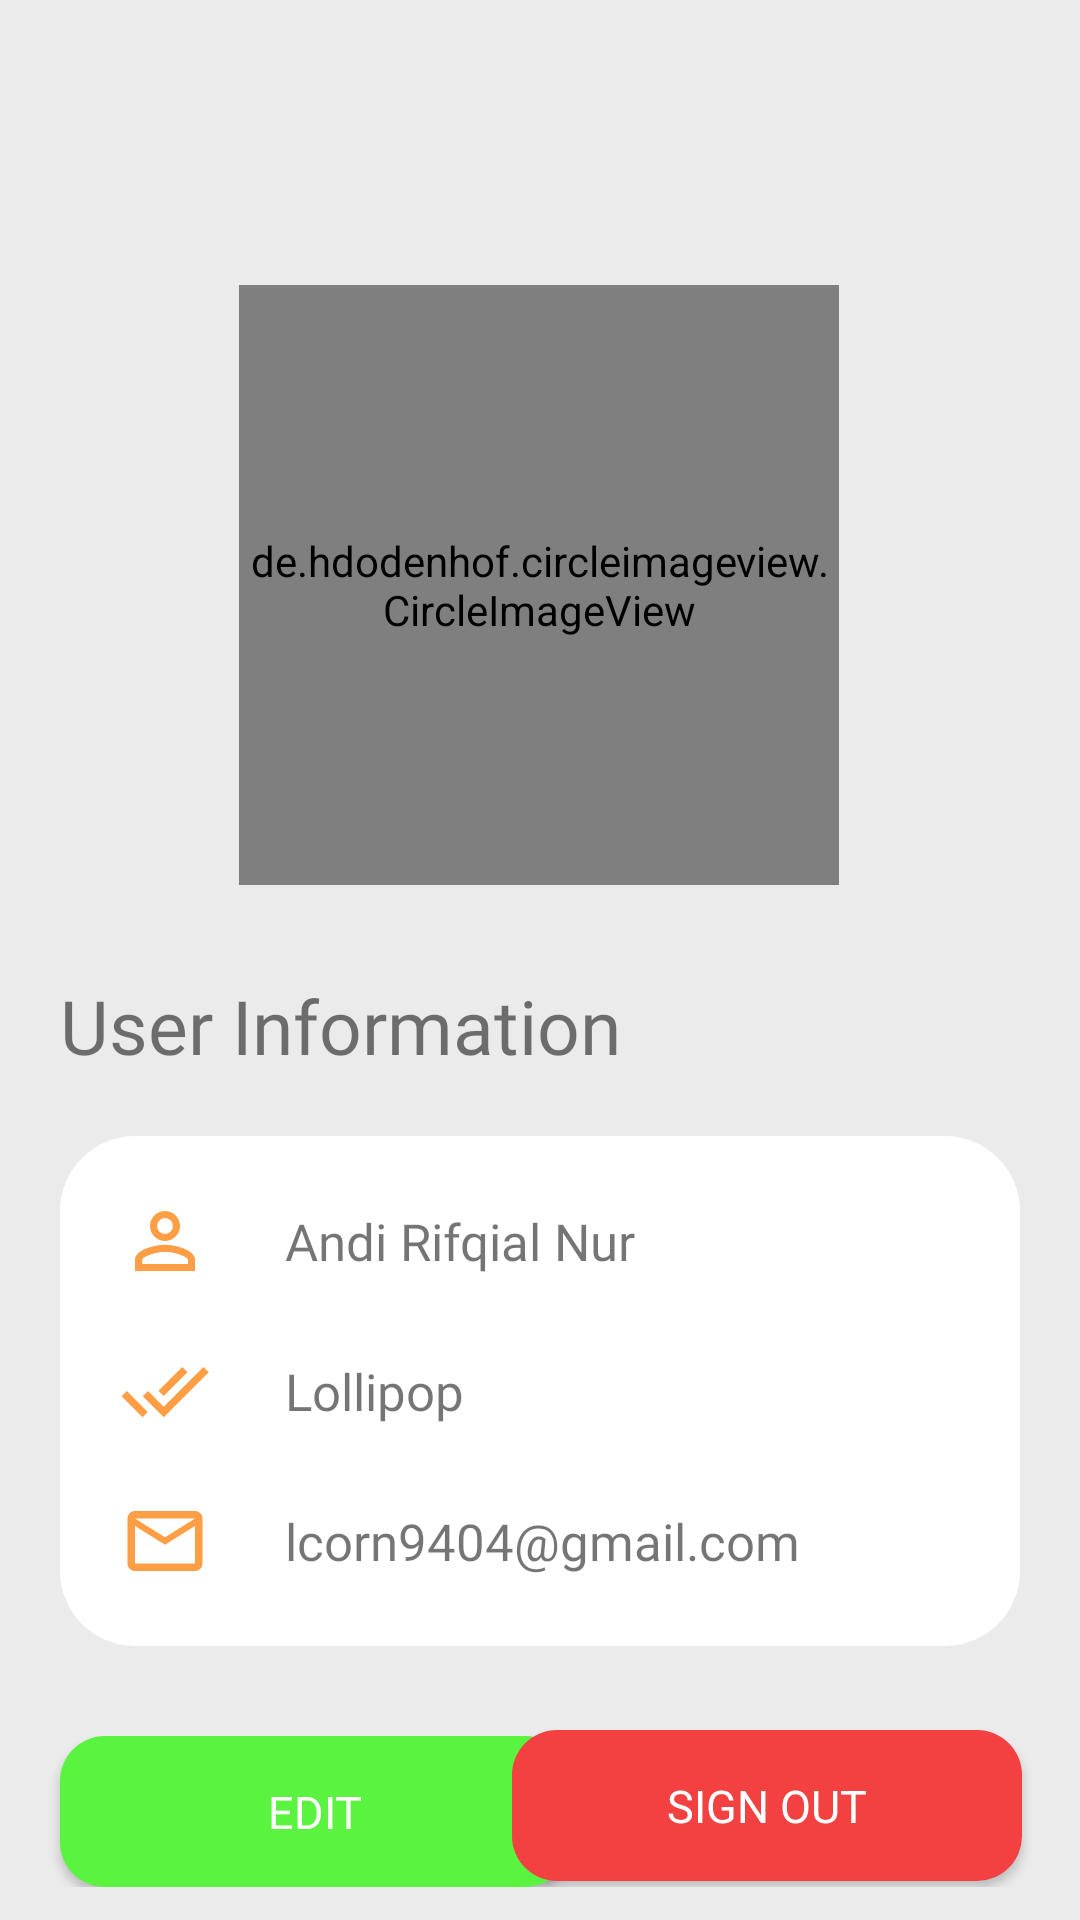

Layout XML and referenced resources for this Android screen:
<!-- AndroidManifest.xml: application theme Theme.Fruitzzz -->
<!-- res/layout/fragment_profile_page.xml -->
<?xml version="1.0" encoding="utf-8"?>
<ScrollView xmlns:android="http://schemas.android.com/apk/res/android"
    xmlns:tools="http://schemas.android.com/tools"
    android:layout_width="match_parent"
    android:layout_height="match_parent"
    xmlns:app="http://schemas.android.com/apk/res-auto"
    tools:context=".ProfilePage"
    android:background="@color/background">

    <androidx.constraintlayout.widget.ConstraintLayout
        android:layout_width="match_parent"
        android:layout_height="match_parent">

        <de.hdodenhof.circleimageview.CircleImageView
            android:id="@+id/Photo"
            android:layout_width="200dp"
            android:layout_height="200dp"
            android:layout_marginTop="95dp"
            android:src="@drawable/b"
            app:civ_border_color="@color/white"
            app:civ_border_width="8dp"
            app:layout_constraintEnd_toEndOf="parent"
            app:layout_constraintHorizontal_bias="0.497"
            app:layout_constraintStart_toStartOf="parent"
            app:layout_constraintTop_toTopOf="parent"
            tools:ignore="MissingConstraints" />

        <TextView
            android:id="@+id/textView4"
            android:layout_width="wrap_content"
            android:layout_height="wrap_content"
            android:layout_marginStart="20dp"
            android:layout_marginTop="30dp"
            android:fontFamily="@font/nunito_extra_bold"
            android:text="User Information"
            android:textSize="25dp"
            app:layout_constraintStart_toStartOf="parent"
            app:layout_constraintTop_toBottomOf="@+id/Photo"
            tools:ignore="MissingConstraints" />

        <RelativeLayout
            android:id="@+id/relativeLayout2"
            android:layout_width="match_parent"
            android:layout_height="wrap_content"
            android:layout_marginHorizontal="20dp"
            android:layout_marginTop="20dp"
            android:background="@drawable/user_info"
            android:padding="20dp"
            app:layout_constraintTop_toBottomOf="@+id/textView4"
            tools:ignore="MissingConstraints"
            tools:layout_editor_absoluteX="20dp">

            <LinearLayout
                android:id="@+id/line_name"
                android:layout_width="wrap_content"
                android:layout_height="wrap_content"
                android:layout_marginBottom="20dp">

                <ImageView
                    android:id="@+id/icn_name"
                    android:layout_width="30dp"
                    android:layout_height="30dp"
                    android:src="@drawable/ic_person_outline" />

                <TextView
                    android:id="@+id/name"
                    android:layout_width="wrap_content"
                    android:layout_height="wrap_content"
                    android:layout_gravity="center"
                    android:layout_marginStart="25dp"
                    android:layout_toEndOf="@+id/icn_name"
                    android:fontFamily="@font/nunito_extra_bold"
                    android:text="Andi Rifqial Nur"
                    android:textSize="17dp" />
            </LinearLayout>

            <LinearLayout
                android:id="@+id/line_username"
                android:layout_width="wrap_content"
                android:layout_height="wrap_content"
                android:layout_below="@+id/line_name"
                android:layout_marginBottom="20dp">

                <ImageView
                    android:id="@+id/icn_username"
                    android:layout_width="30dp"
                    android:layout_height="30dp"
                    android:src="@drawable/ic_username" />

                <TextView
                    android:id="@+id/username"
                    android:layout_width="wrap_content"
                    android:layout_height="wrap_content"
                    android:layout_gravity="center"
                    android:layout_marginStart="25dp"
                    android:layout_toEndOf="@+id/icn_name"
                    android:fontFamily="@font/nunito_extra_bold"
                    android:text="Lollipop"
                    android:textSize="17dp" />
            </LinearLayout>

            <LinearLayout
                android:id="@+id/line_email"
                android:layout_width="wrap_content"
                android:layout_height="wrap_content"
                android:layout_below="@+id/line_username">

                <ImageView
                    android:id="@+id/icn_email"
                    android:layout_width="30dp"
                    android:layout_height="30dp"
                    android:src="@drawable/ic_mail_outline" />

                <TextView
                    android:id="@+id/email"
                    android:layout_width="wrap_content"
                    android:layout_height="wrap_content"
                    android:layout_gravity="center"
                    android:layout_marginStart="25dp"
                    android:layout_toEndOf="@+id/icn_name"
                    android:fontFamily="@font/nunito_extra_bold"
                    android:text="lcorn9404@gmail.com"
                    android:textSize="17dp" />
            </LinearLayout>

        </RelativeLayout>

        <androidx.appcompat.widget.AppCompatButton
            android:id="@+id/edit_btn"
            android:layout_width="170dp"
            android:layout_height="wrap_content"
            android:layout_marginStart="20dp"
            android:layout_marginTop="30dp"
            android:background="@drawable/edit_btn"
            android:fontFamily="@font/nunito_extra_bold"
            android:padding="15dp"
            android:text="Edit"
            android:textColor="@color/white"
            android:textSize="15dp"
            app:layout_constraintStart_toStartOf="parent"
            app:layout_constraintTop_toBottomOf="@+id/relativeLayout2"
            tools:ignore="MissingConstraints" />

        <androidx.appcompat.widget.AppCompatButton
            android:id="@+id/logout_btn"
            android:layout_width="170dp"
            android:layout_height="wrap_content"
            android:layout_marginTop="28dp"
            android:layout_marginEnd="20dp"
            android:background="@drawable/logout_btn"
            android:fontFamily="@font/nunito_extra_bold"
            android:padding="15dp"
            android:text="Sign Out"
            android:textColor="@color/white"
            android:textSize="15dp"
            app:layout_constraintEnd_toEndOf="parent"
            app:layout_constraintHorizontal_bias="0.978"
            app:layout_constraintStart_toEndOf="@+id/edit_btn"
            app:layout_constraintTop_toBottomOf="@+id/relativeLayout2"
            tools:ignore="MissingConstraints" />

    </androidx.constraintlayout.widget.ConstraintLayout>

</ScrollView>
<!-- resources referenced by this layout -->
<resources>
  <color name="background">#EBEBEB</color>
  <color name="white">#FFFFFFFF</color>
  <!-- drawable edit_btn (drawable) -->
  <?xml version="1.0" encoding="utf-8"?>
  <shape xmlns:android="http://schemas.android.com/apk/res/android" android:shape="rectangle">
  
      <corners android:radius="15dp"/>
      <solid android:color="@color/edit_btn"/>
  
  </shape>
  <!-- drawable ic_mail_outline (drawable-v24) -->
  <vector android:height="24dp" android:tint="#FF9E45"
      android:viewportHeight="24" android:viewportWidth="24"
      android:width="24dp" xmlns:android="http://schemas.android.com/apk/res/android">
      <path android:fillColor="@android:color/white" android:pathData="M20,4L4,4c-1.1,0 -1.99,0.9 -1.99,2L2,18c0,1.1 0.9,2 2,2h16c1.1,0 2,-0.9 2,-2L22,6c0,-1.1 -0.9,-2 -2,-2zM20,18L4,18L4,8l8,5 8,-5v10zM12,11L4,6h16l-8,5z"/>
  </vector>
  <!-- drawable ic_person_outline (drawable-v24) -->
  <vector android:height="24dp" android:tint="#FF9E45"
      android:viewportHeight="24" android:viewportWidth="24"
      android:width="24dp" xmlns:android="http://schemas.android.com/apk/res/android">
      <path android:fillColor="@android:color/white" android:pathData="M12,5.9c1.16,0 2.1,0.94 2.1,2.1s-0.94,2.1 -2.1,2.1S9.9,9.16 9.9,8s0.94,-2.1 2.1,-2.1m0,9c2.97,0 6.1,1.46 6.1,2.1v1.1L5.9,18.1L5.9,17c0,-0.64 3.13,-2.1 6.1,-2.1M12,4C9.79,4 8,5.79 8,8s1.79,4 4,4 4,-1.79 4,-4 -1.79,-4 -4,-4zM12,13c-2.67,0 -8,1.34 -8,4v3h16v-3c0,-2.66 -5.33,-4 -8,-4z"/>
  </vector>
  <!-- drawable ic_username (drawable-v24) -->
  <vector android:height="24dp" android:tint="#FF9E45"
      android:viewportHeight="24" android:viewportWidth="24"
      android:width="24dp" xmlns:android="http://schemas.android.com/apk/res/android">
      <path android:fillColor="@android:color/white" android:pathData="M18,7l-1.41,-1.41 -6.34,6.34 1.41,1.41L18,7zM22.24,5.59L11.66,16.17 7.48,12l-1.41,1.41L11.66,19l12,-12 -1.42,-1.41zM0.41,13.41L6,19l1.41,-1.41L1.83,12 0.41,13.41z"/>
  </vector>
  <!-- drawable logout_btn (drawable-v24) -->
  <?xml version="1.0" encoding="utf-8"?>
  <shape xmlns:android="http://schemas.android.com/apk/res/android" android:shape="rectangle">
  
      <corners android:radius="15dp"/>
      <solid android:color="@color/logout_btn"/>
  
  </shape>
  <!-- drawable user_info (drawable-v24) -->
  <?xml version="1.0" encoding="utf-8"?>
  <shape xmlns:android="http://schemas.android.com/apk/res/android" android:shape="rectangle">
      <solid android:color="@color/white"/>
      <corners android:radius="25dp"/>
  </shape>
  <style name="Theme.Fruitzzz" parent="Theme.MaterialComponents.DayNight.NoActionBar">
          
          <item name="colorPrimary">@color/orange</item>
          <item name="colorPrimaryVariant">@color/background</item>
          <item name="colorOnPrimary">@color/white</item>
          
          <item name="colorSecondary">@color/teal_200</item>
          <item name="colorSecondaryVariant">@color/teal_700</item>
          <item name="colorOnSecondary">@color/black</item>
          
          <item name="android:statusBarColor" tools:targetApi="l">?attr/colorPrimaryVariant</item>
          
      </style>
  <color name="edit_btn">#59F340</color>
  <color name="logout_btn">#F34040</color>
  <color name="orange">#FF9E45</color>
  <color name="teal_200">#FF03DAC5</color>
  <color name="teal_700">#FF018786</color>
  <color name="black">#FF000000</color>
</resources>
